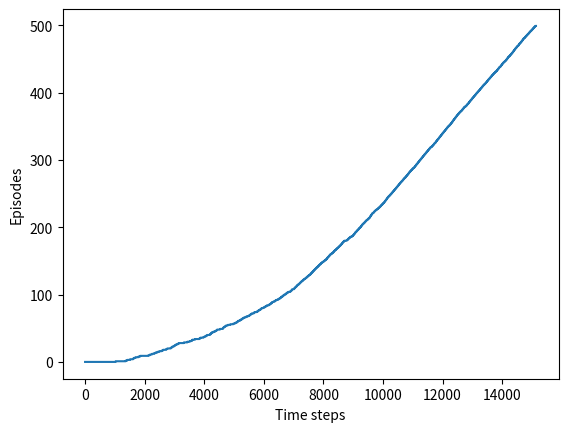

This chart was generated by the following Python code:
#######################################################################
# Copyright (C)                                                       #
# [redacted]
# [redacted]
# Permission given to modify the code as long as you keep this        #
# declaration at the top                                              #
#######################################################################

from __future__ import print_function
import matplotlib.pyplot as plt
import numpy as np

def argmax(elements, unique=True):
    maxValue = np.max(elements)
    candidates = np.where(np.asarray(elements) == maxValue)[0]
    if unique:
        return np.random.choice(candidates)
    return list(candidates)


# world height
WORLD_HEIGHT = 7

# world width
WORLD_WIDTH = 10

# wind strength for each column
WIND = [0, 0, 0, 1, 1, 1, 2, 2, 1, 0]

# possible actions
ACTION_UP = 0
ACTION_DOWN = 1
ACTION_LEFT = 2
ACTION_RIGHT = 3

# probability for exploration
EPSILON = 0.1

# Sarsa step size
ALPHA = 0.5

# reward for each step
REWARD = -1.0

# state action pair value
stateActionValues = np.zeros((WORLD_HEIGHT, WORLD_WIDTH, 4))
startState = [3, 0]
goalState = [3, 7]
actions = [ACTION_UP, ACTION_DOWN, ACTION_LEFT, ACTION_RIGHT]

# set up destinations for each action in each state
actionDestination = []
for i in range(0, WORLD_HEIGHT):
    actionDestination.append([])
    for j in range(0, WORLD_WIDTH):
        destination = dict()
        destination[ACTION_UP] = [max(i - 1 - WIND[j], 0), j]
        destination[ACTION_DOWN] = [max(min(i + 1 - WIND[j], WORLD_HEIGHT - 1), 0), j]
        destination[ACTION_LEFT] = [max(i - WIND[j], 0), max(j - 1, 0)]
        destination[ACTION_RIGHT] = [max(i - WIND[j], 0), min(j + 1, WORLD_WIDTH - 1)]
        actionDestination[-1].append(destination)

# play for an episode
def oneEpisode():
    # track the total time steps in this episode
    time = 0

    # initialize state
    currentState = startState

    # choose an action based on epsilon-greedy algorithm
    if np.random.binomial(1, EPSILON) == 1:
        currentAction = np.random.choice(actions)
    else:
        currentAction = argmax(stateActionValues[currentState[0], currentState[1], :])

    # keep going until get to the goal state
    while currentState != goalState:
        newState = actionDestination[currentState[0]][currentState[1]][currentAction]
        if np.random.binomial(1, EPSILON) == 1:
            newAction = np.random.choice(actions)
        else:
            newAction = argmax(stateActionValues[newState[0], newState[1], :])
        # Sarsa update
        stateActionValues[currentState[0], currentState[1], currentAction] += \
            ALPHA * (REWARD + stateActionValues[newState[0], newState[1], newAction] -
            stateActionValues[currentState[0], currentState[1], currentAction])
        currentState = newState
        currentAction = newAction
        time += 1
    return time

# play for 500 episodes to make sure to get a more converged policy
# episodeLimit = 200

# figure 6.4
episodeLimit = 500
ep = 0
episodes = []
while ep < episodeLimit:
    time = oneEpisode()
    episodes.extend([ep] * time)
    ep += 1

plt.figure()
plt.plot(episodes)
plt.xlabel('Time steps')
plt.ylabel('Episodes')
plt.show()

# display the optimal policy
optimalPolicy = []
for i in range(0, WORLD_HEIGHT):
    optimalPolicy.append([])
    for j in range(0, WORLD_WIDTH):
        if [i, j] == goalState:
            optimalPolicy[-1].append('G')
            continue
        bestAction = argmax(stateActionValues[i, j, :])
        if bestAction == ACTION_UP:
            optimalPolicy[-1].append('U')
        elif bestAction == ACTION_DOWN:
            optimalPolicy[-1].append('D')
        elif bestAction == ACTION_LEFT:
            optimalPolicy[-1].append('L')
        elif bestAction == ACTION_RIGHT:
            optimalPolicy[-1].append('R')
for row in optimalPolicy:
    print(row)
print([str(w) for w in WIND])

